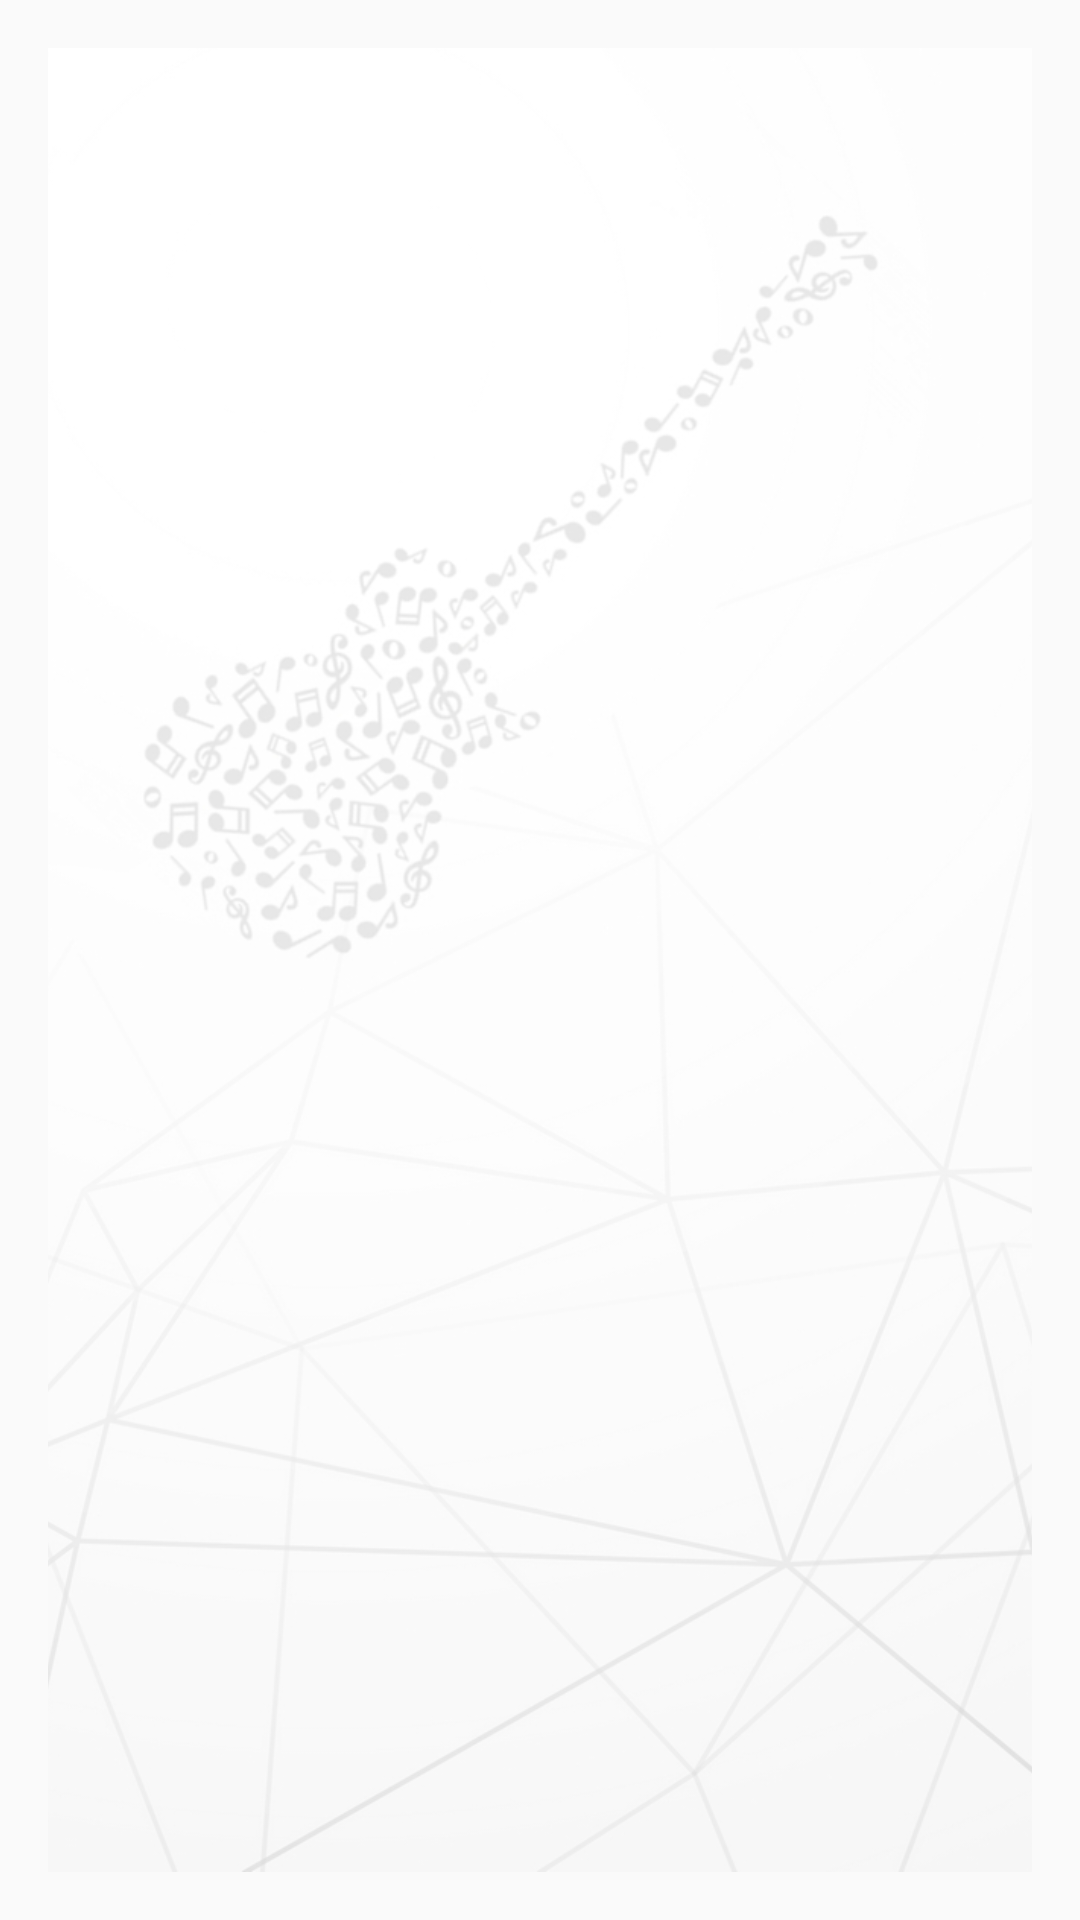

The Android layout XML behind this screen, and the referenced resources:
<!-- AndroidManifest.xml: application theme AppTheme -->
<!-- res/layout/activity_music_list.xml -->
<?xml version="1.0" encoding="utf-8"?>
<RelativeLayout xmlns:android="http://schemas.android.com/apk/res/android"
    xmlns:tools="http://schemas.android.com/tools"
    android:layout_width="match_parent"
    android:layout_height="match_parent"
    xmlns:app="http://schemas.android.com/apk/res-auto"
    tools:context="com.udacity.nanodegree.musicalstructure.MusicListActivity">

    <RelativeLayout
        android:layout_width="match_parent"
        android:layout_height="wrap_content"
        android:layout_margin="@dimen/layout_margin16">

        <ImageView
            android:layout_width="match_parent"
            android:layout_height="match_parent"
            android:src="@drawable/bg_polygon_guitar_white"
            android:scaleType="centerCrop"/>
        <android.support.v7.widget.CardView
            android:id="@+id/card_description_music_list"
            android:visibility="gone"
            android:layout_width="match_parent"
            android:layout_height="wrap_content"
            android:layout_marginLeft="@dimen/layout_margin8"
            android:layout_marginRight="@dimen/layout_margin8"
            android:layout_marginTop="@dimen/layout_margin8"
            android:layout_marginBottom="@dimen/layout_margin8"
            android:backgroundTint="@color/cardBackgroundBlue"
            app:cardCornerRadius="8dp"
            app:cardElevation="8dp">
            <LinearLayout
                android:layout_width="match_parent"
                android:layout_height="wrap_content"
                android:orientation="vertical">
                <TextView
                    android:layout_width="wrap_content"
                    android:layout_height="wrap_content"
                    android:padding="@dimen/layout_margin8"
                    android:text="@string/music_list_activity_description"
                    android:textAlignment="center"
                    android:textColor="@color/colorPrimary"
                    android:textSize="@dimen/text_size_sub_heading"
                    android:textStyle="italic"/>
                <TextView
                    android:layout_width="match_parent"
                    android:layout_height="wrap_content"
                    android:layout_marginBottom="@dimen/layout_margin8"
                    android:padding="@dimen/layout_margin8"
                    android:textAlignment="center"
                    android:text="@string/click_to_hide_the_message"
                    android:layout_gravity="bottom"
                    android:gravity="bottom"
                    android:textColor="@color/textHideMessage"
                    android:textSize="@dimen/text_size_body"
                    android:textStyle="bold"/>
            </LinearLayout>
        </android.support.v7.widget.CardView>

            <android.support.v7.widget.RecyclerView
                android:id="@+id/recycler_view"
                android:layout_width="match_parent"
                android:layout_height="wrap_content"
                android:scrollbars="vertical"/>
    </RelativeLayout>

</RelativeLayout>
<!-- resources referenced by this layout -->
<resources>
  <color name="cardBackgroundBlue">#d9e8ff</color>
  <color name="colorPrimary">#1e1e1e</color>
  <color name="textHideMessage">#006ec6</color>
  <dimen name="layout_margin16">16dp</dimen>
  <dimen name="layout_margin8">8dp</dimen>
  <dimen name="text_size_body">14sp</dimen>
  <dimen name="text_size_sub_heading">16sp</dimen>
  <!-- drawable bg_polygon_guitar_white: jpg bitmap (drawable, 150522 bytes) -->
  <string name="click_to_hide_the_message">CLICK ON THIS CARD TO HIDE THE MESSAGE</string>
  <string name="music_list_activity_description">Here You can see all songs available in the app. Just click at the sound you want listen to go to now playing.</string>
  <style name="AppTheme" parent="Theme.AppCompat.Light.DarkActionBar">
          
          <item name="colorPrimary">@color/colorPrimary</item>
          <item name="colorPrimaryDark">@color/colorPrimaryDark</item>
          <item name="colorAccent">@color/colorAccent</item>
      </style>
  <color name="colorPrimaryDark">#000000</color>
  <color name="colorAccent">#FF5252</color>
</resources>
